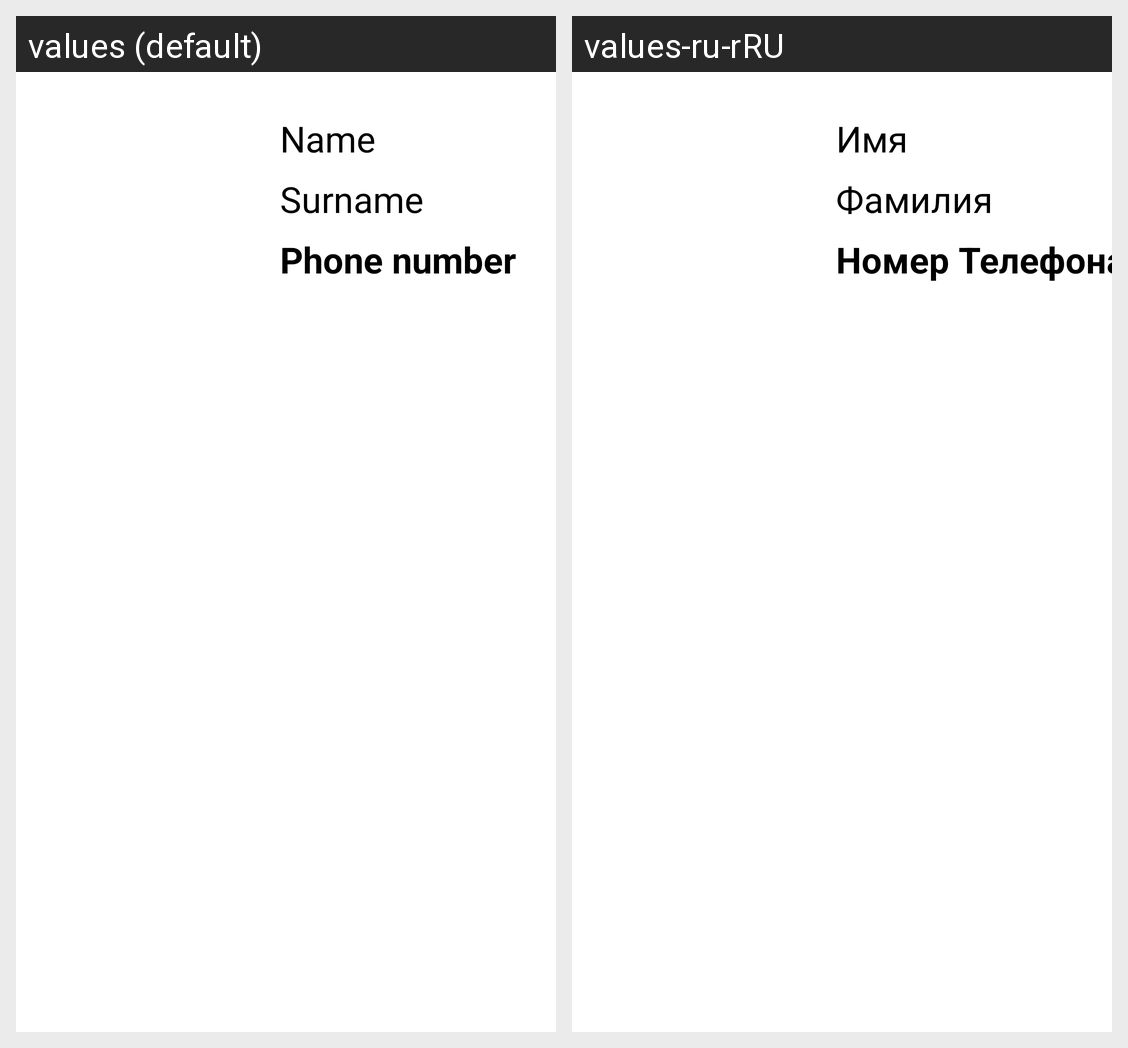

This grid shows one Android layout under two languages. Give, for every string resource on the screen, its name, the default text and each shown locale's text.
Android screen res/layout/activity_contact_info.xml rendered under 2 locales, left to right: values (default), values-ru-rRU. Device: Nexus 5 (rendered at 1080×1920; each locale shown at half size, 540×960, under a caption strip naming it); theme Theme.MaterialComponents.Light.DarkActionBar.
Strings drawn on this screen, with the default value and each locale's value (text and hints the layout hard-codes, and strings that could not be matched under every locale, appear in the picture but are not listed):

contact_name
  values: Name
  values-ru-rRU: Имя

contact_surname
  values: Surname
  values-ru-rRU: Фамилия

contact_phone_number
  values: Phone number
  values-ru-rRU: Номер Телефона
